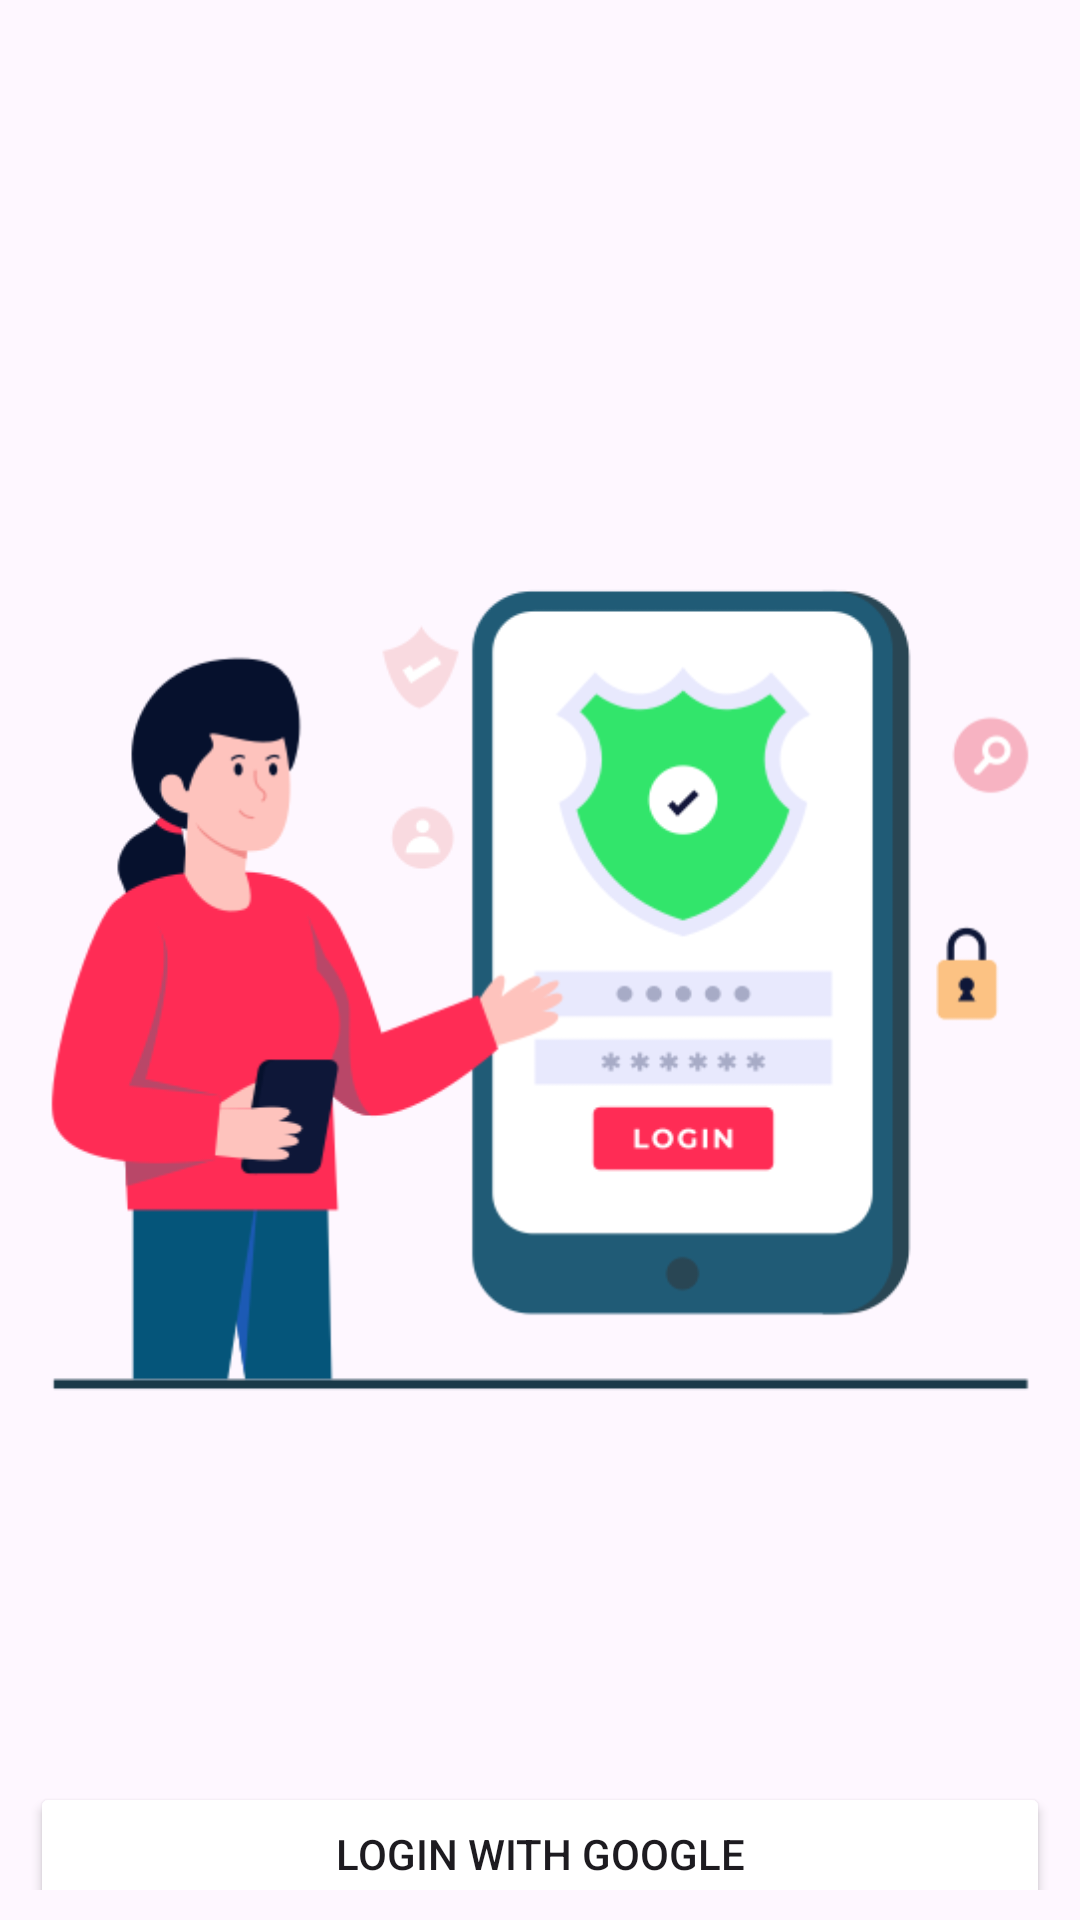

Android layout source for this screen:
<!-- AndroidManifest.xml: application theme Theme.SafeNest -->
<!-- res/layout/activity_login.xml -->
<?xml version="1.0" encoding="utf-8"?>
<androidx.constraintlayout.widget.ConstraintLayout xmlns:android="http://schemas.android.com/apk/res/android"
    xmlns:tools="http://schemas.android.com/tools"
    android:layout_width="match_parent"
    android:layout_height="match_parent"
    xmlns:app="http://schemas.android.com/apk/res-auto"
    android:padding="10dp">

    <ImageView
        android:id="@+id/img_login"
        android:layout_width="match_parent"
        android:layout_height="wrap_content"
        android:layout_marginTop="64dp"
        android:elevation="10dp"
        android:src="@drawable/ic_logg"
        app:layout_constraintTop_toTopOf="parent"
        tools:layout_editor_absoluteX="10dp" />

    <Button
        android:id="@+id/signin_btn"
        android:layout_width="match_parent"
        android:layout_height="wrap_content"
        android:layout_marginTop="8dp"
        android:backgroundTint="@color/blue"
        android:text="Login with Google"
        app:cornerRadius="5dp"
        app:layout_constraintTop_toBottomOf="@+id/img_login"
        tools:layout_editor_absoluteX="-12dp" />
</androidx.constraintlayout.widget.ConstraintLayout>
<!-- resources referenced by this layout -->
<resources>
  <!-- drawable ic_logg: png bitmap (drawable-v24, 35981 bytes) -->
  <style name="Theme.SafeNest" parent="Base.Theme.SafeNest" />
  <style name="Base.Theme.SafeNest" parent="Theme.Material3.DayNight.NoActionBar">
          
          <item name="colorPrimary">@color/TopBar</item> --&gt;
      </style>
  <color name="TopBar">#b3b5b7</color>
</resources>
